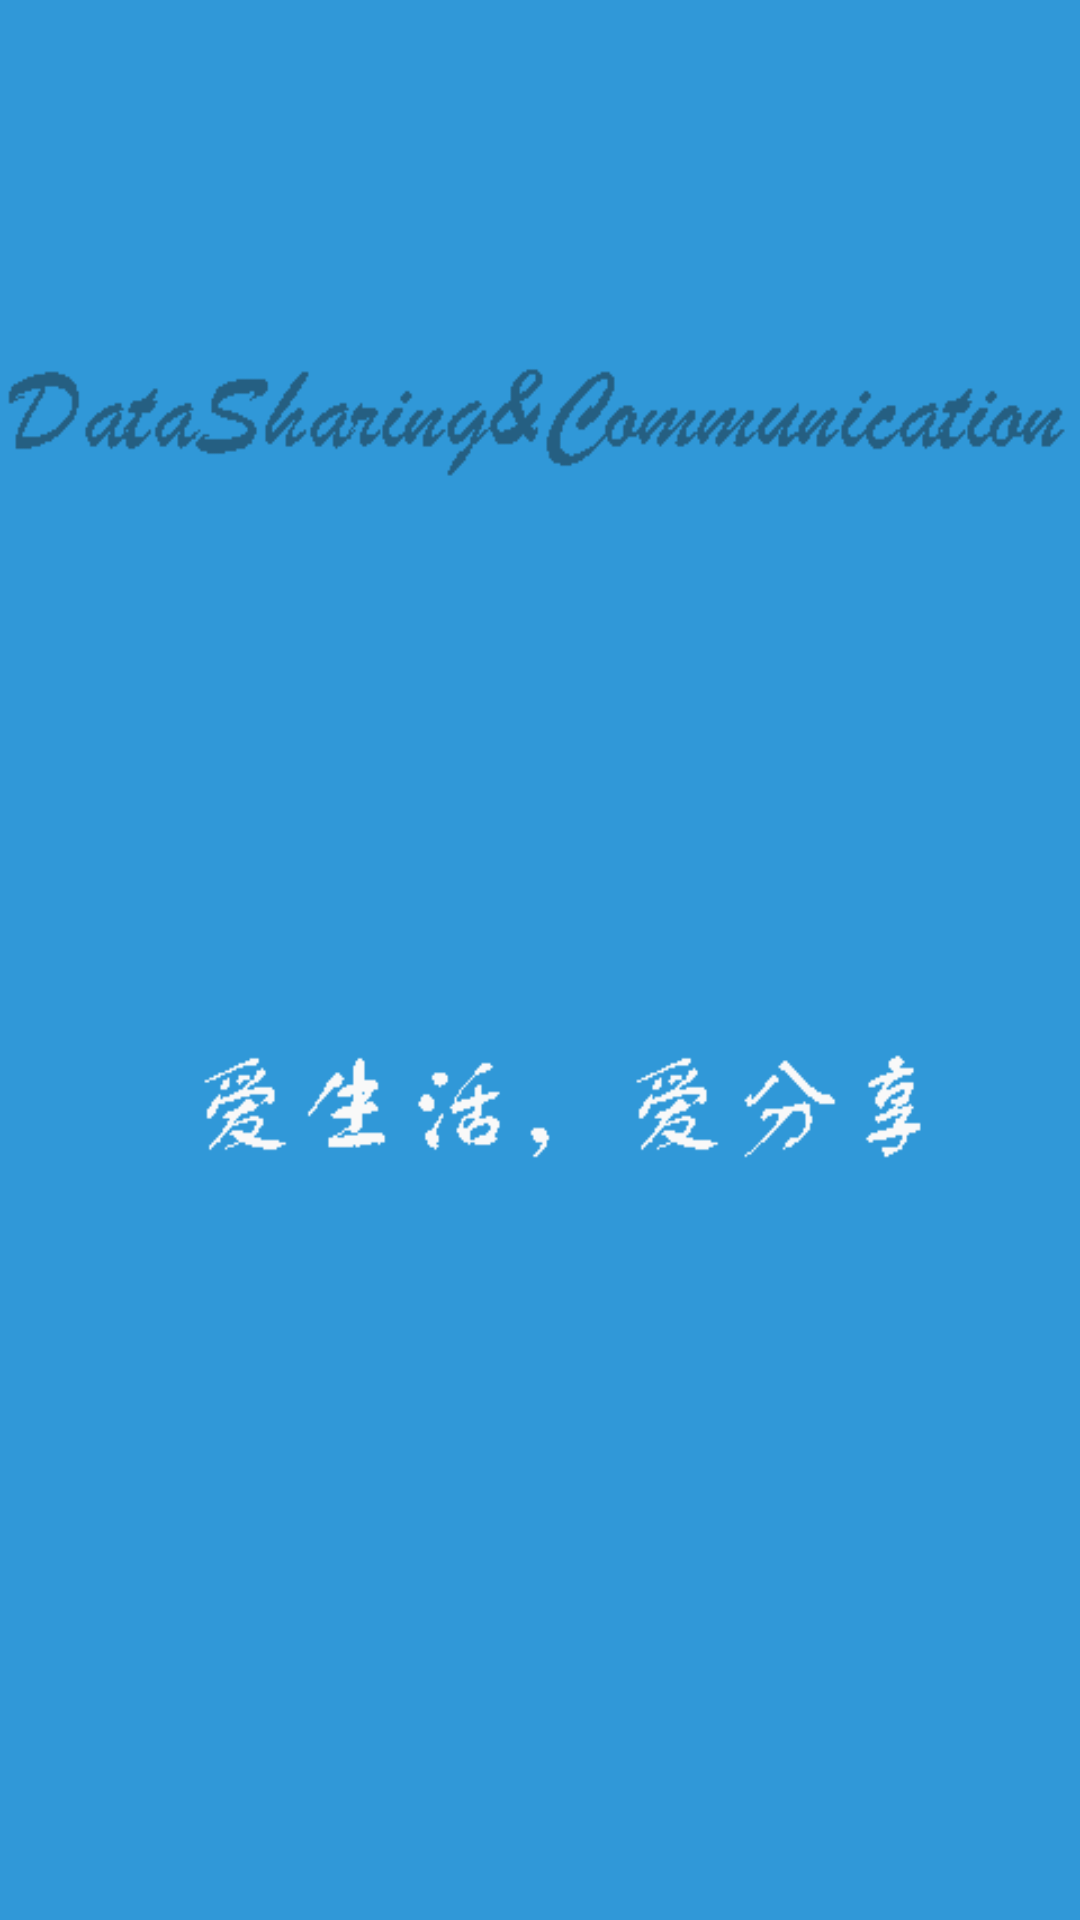

This screen was rendered from an Android layout file. Write that file and the resources it references.
<!-- AndroidManifest.xml: activity theme no_title -->
<!-- res/layout/activity_welcome.xml -->
<?xml version="1.0" encoding="utf-8"?>
<LinearLayout xmlns:android="http://schemas.android.com/apk/res/android"
    xmlns:tools="http://schemas.android.com/tools"
    android:layout_width="match_parent"
    android:layout_height="match_parent"
    android:orientation="vertical"
    android:background="@drawable/splash"
    tools:context=".activities.WelcomeActivity">



</LinearLayout>
<!-- resources referenced by this layout -->
<resources>
  <!-- drawable splash: png bitmap (drawable-v24, 8487 bytes) -->
  <style name="no_title" parent="Theme.AppCompat.NoActionBar">
          <item name="android:windowNoTitle">true</item>
      </style>
</resources>
